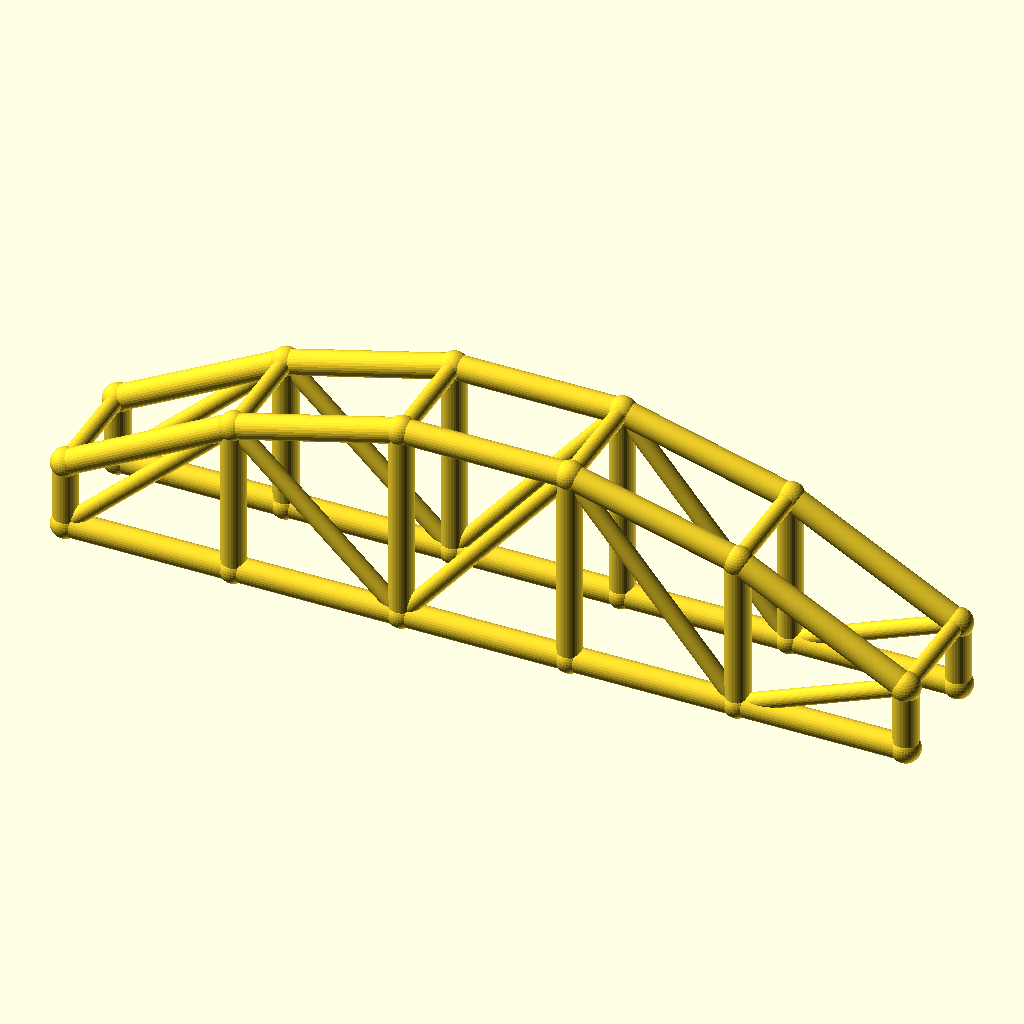
Cell 1 — every parameter at its default value.
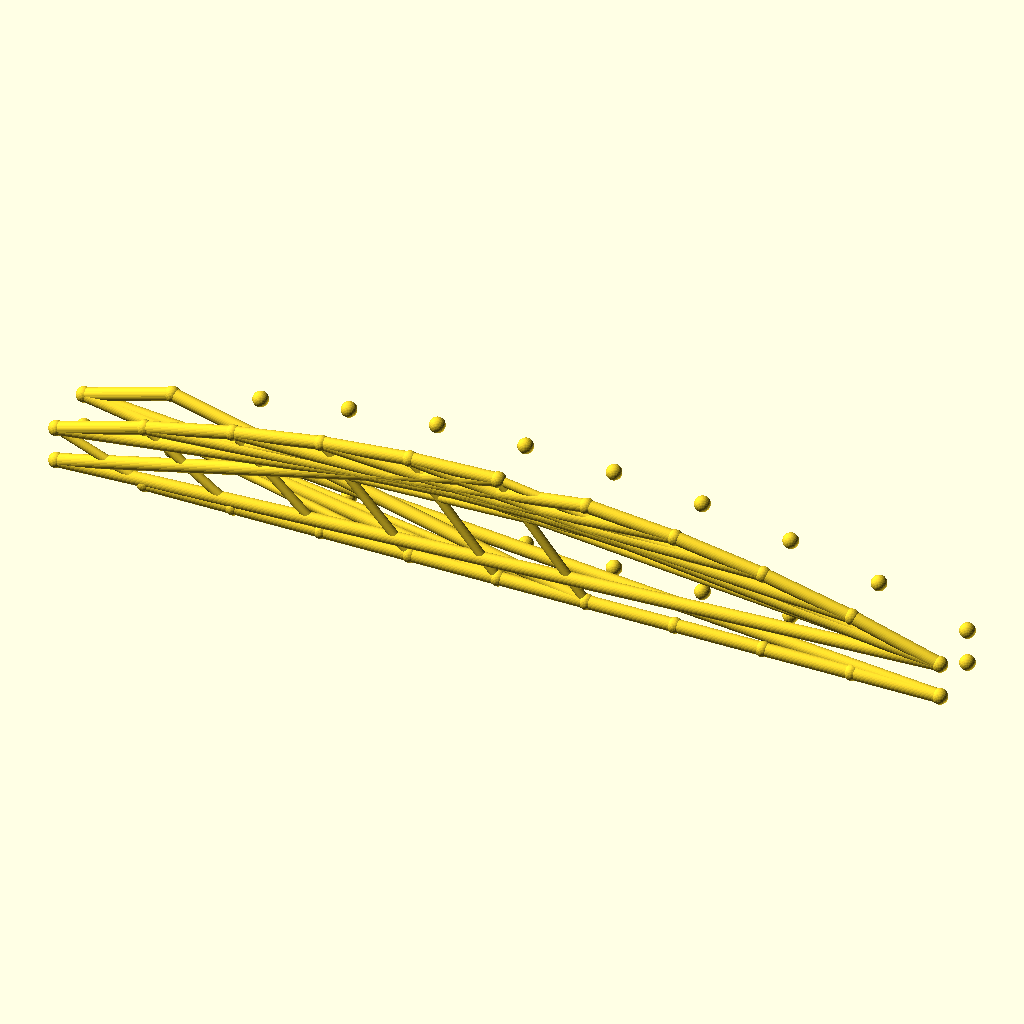
Cell 2 — bays set to 10, the other parameters unchanged.
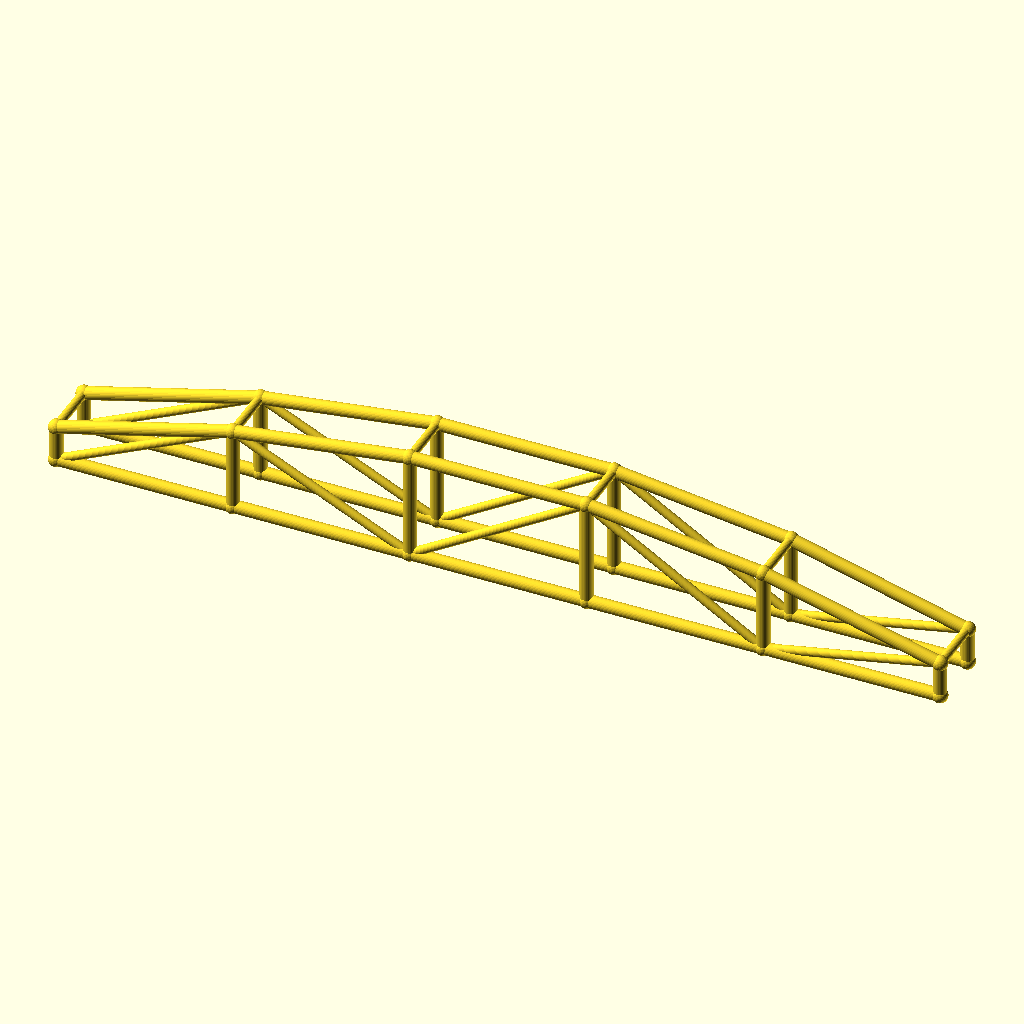
Cell 3: arch_bay = 60 (everything else at default).
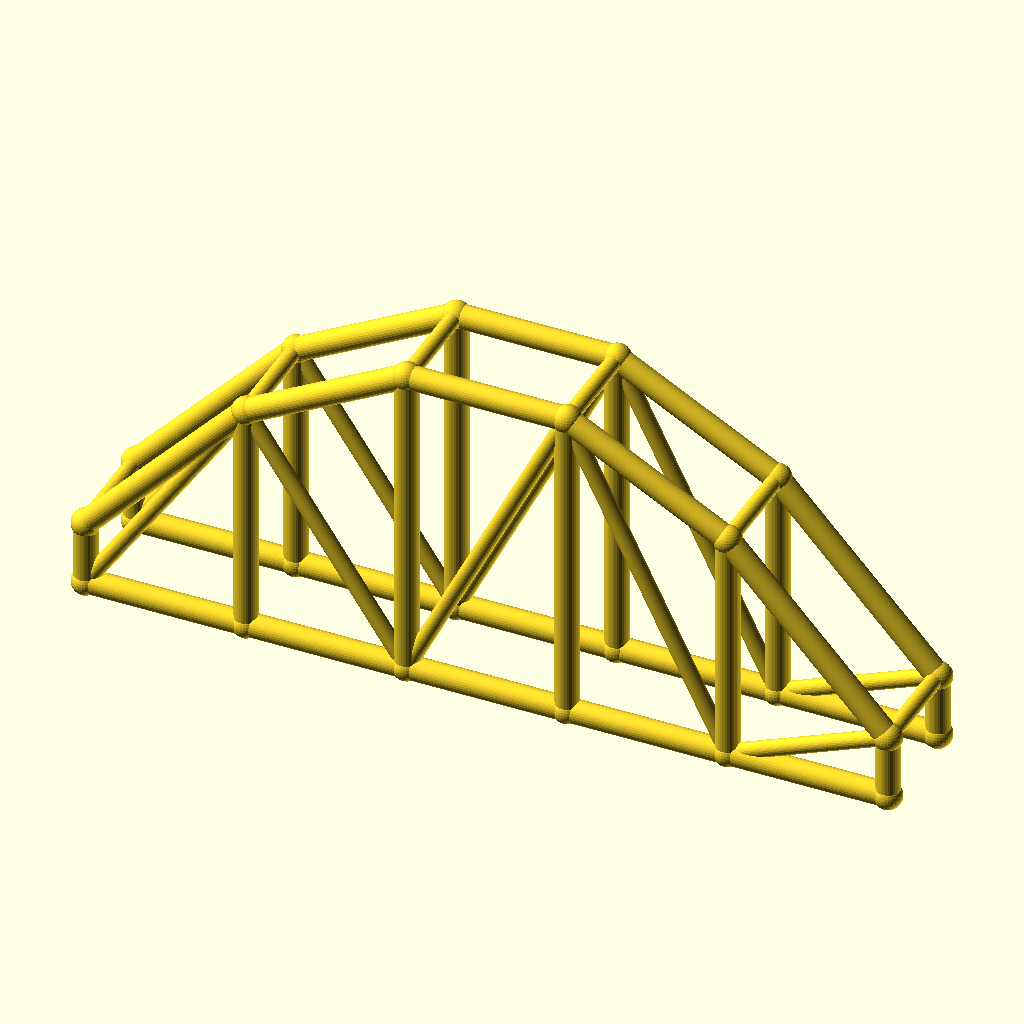
Cell 4 — rise set to 50, the other parameters unchanged.
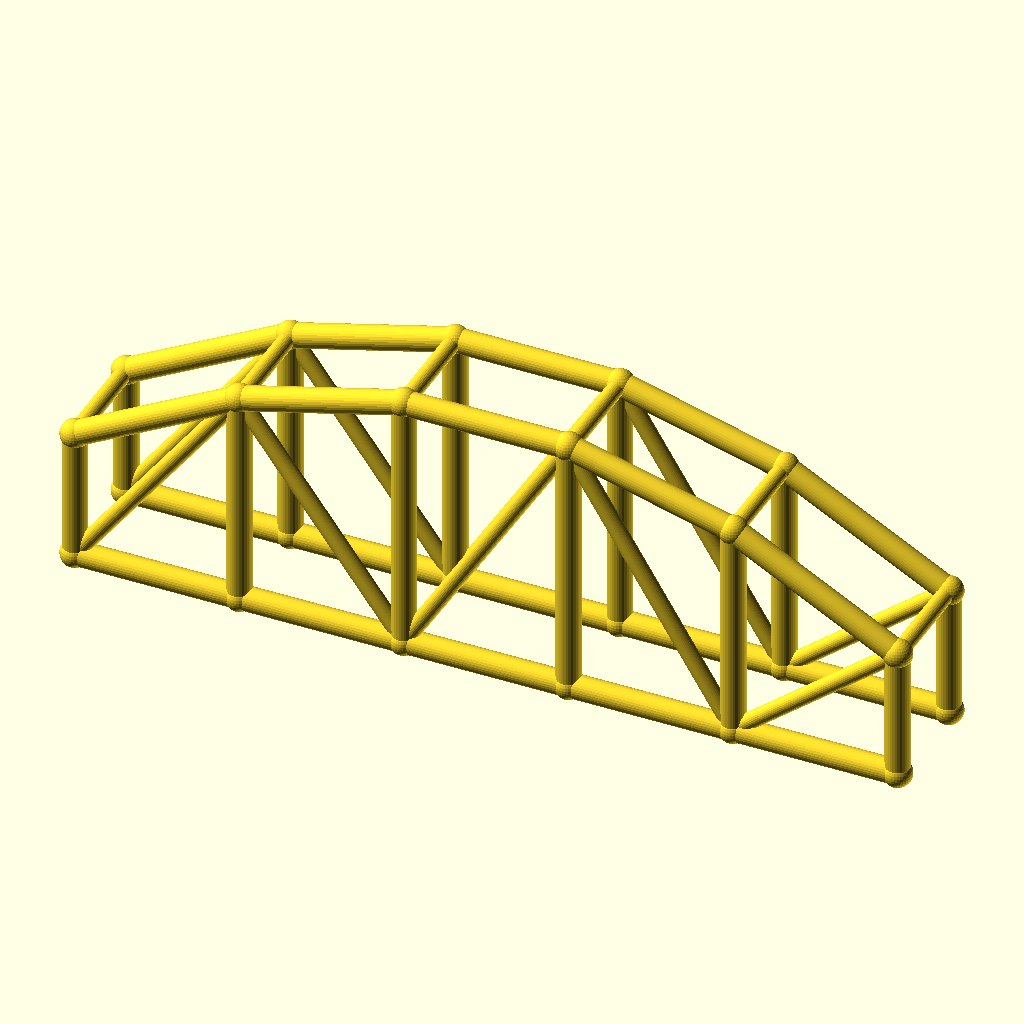
Cell 5: col_h = 24 (everything else at default).
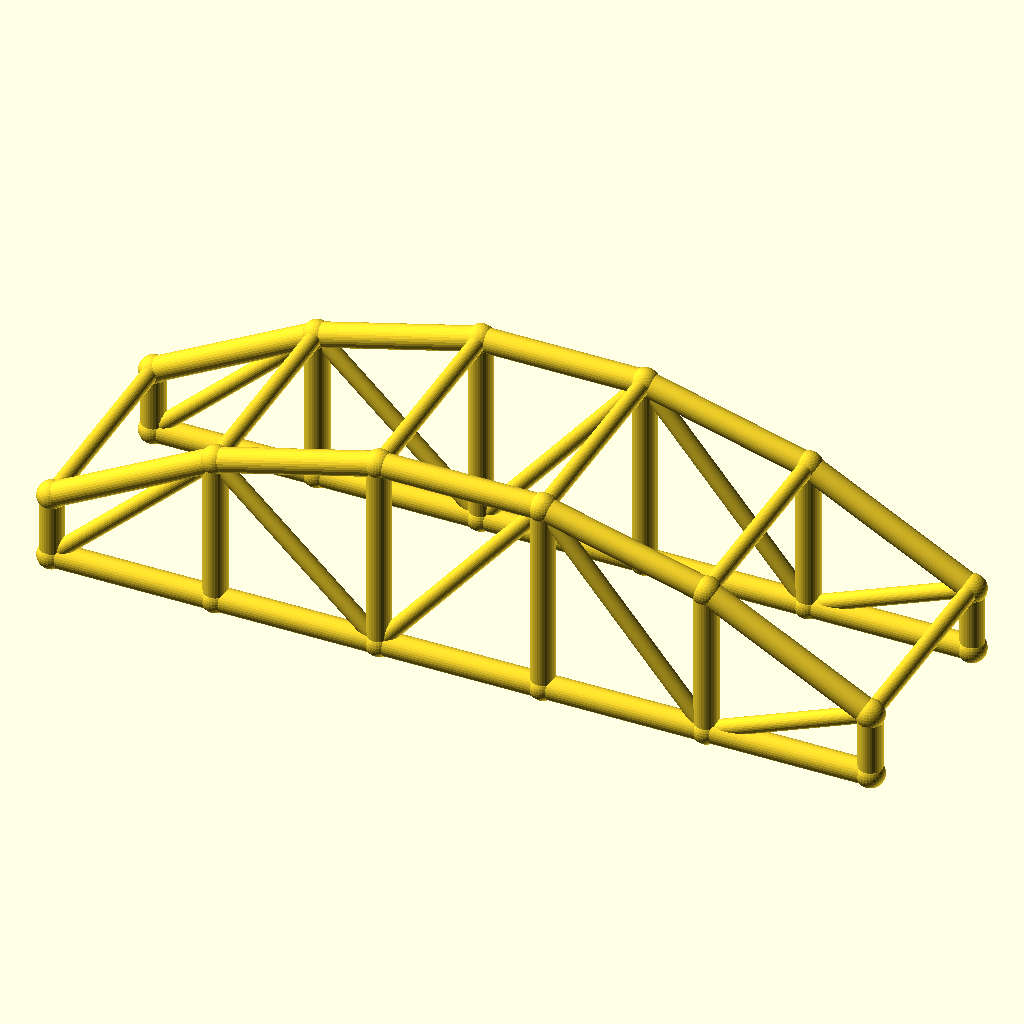
Cell 6: the same model with arch_w = 40.
All cells are drawn from the same view direction (rotation 55°, 0°, 25°, orthographic, colour scheme Cornfield), but the view is re-fitted for each cell, so position and scale can differ between cells as well as the parameter.
Source of the model, optional_data/data/wire3/archtruss/scene_0220.scad:
$fn = 32;

// ----------------------------------------------------------------------
// Arch truss pair: 5 bays of 30 mm, rise 25 mm
// ----------------------------------------------------------------------

// --- parameters (mm) ---
bays = 5;                 // number of arch bays
arch_bay = 30;            // bay length, X
rise = 25;                // arch rise over the tie
col_h = 12;               // end post height
arch_w = 20;              // distance between the two trusses, Y
chord_r = 2.2;            // chord radius
brace_r = 1.5;            // web and cross brace radius
joint_r = 2.6;            // joint ball radius
fit_tol = 0.1;            // declared fit tolerance (prompt contract)
free_tol = 0.3;           // declared free tolerance (prompt contract)

bbox_x = bays * arch_bay + 2 * joint_r;  // overall X, joints included
bbox_y = arch_w + 2 * joint_r;  // overall Y, joints included
bbox_z = col_h + rise + 2 * joint_r;  // overall Z, joints included
chord_d = 2 * chord_r;  // chord stock diameter
brace_d = 2 * brace_r;  // web stock diameter
arch_span = bays * arch_bay;  // truss span
crown_z = col_h + rise;  // crown height over the tie
nodes = concat([for (i = [0 : bays]) [i * arch_bay, 0, col_h + 4 * rise * (i / bays) * (1 - i / bays)]], [for (i = [0 : bays]) [i * arch_bay, 0, 0]], [for (i = [0 : bays]) [i * arch_bay, arch_w, col_h + 4 * rise * (i / bays) * (1 - i / bays)]], [for (i = [0 : bays]) [i * arch_bay, arch_w, 0]]);

module member(a, b, r) {
  /* round stock from joint a to joint b, ends buried in the joint balls */
  d = b - a;
  length = norm(d);
  translate(a) rotate([0, acos(d[2] / length), atan2(d[1], d[0])])
    cylinder(h = length, r = r);
}

module joint(p, r) {
  /* ball at the joint centre, fatter than every member meeting there */
  translate(p) sphere(r = r);
}

/* members - each call is one graph edge */
member(nodes[0], nodes[1], chord_r);
member(nodes[6], nodes[7], chord_r);
member(nodes[1], nodes[2], chord_r);
member(nodes[7], nodes[8], chord_r);
member(nodes[2], nodes[3], chord_r);
member(nodes[8], nodes[9], chord_r);
member(nodes[3], nodes[4], chord_r);
member(nodes[9], nodes[10], chord_r);
member(nodes[4], nodes[5], chord_r);
member(nodes[10], nodes[11], chord_r);
member(nodes[0], nodes[6], chord_r);
member(nodes[1], nodes[7], chord_r);
member(nodes[2], nodes[8], chord_r);
member(nodes[3], nodes[9], chord_r);
member(nodes[4], nodes[10], chord_r);
member(nodes[5], nodes[11], chord_r);
member(nodes[6], nodes[1], brace_r);
member(nodes[1], nodes[8], brace_r);
member(nodes[8], nodes[3], brace_r);
member(nodes[3], nodes[10], brace_r);
member(nodes[10], nodes[5], brace_r);
member(nodes[12], nodes[13], chord_r);
member(nodes[18], nodes[19], chord_r);
member(nodes[13], nodes[14], chord_r);
member(nodes[19], nodes[20], chord_r);
member(nodes[14], nodes[15], chord_r);
member(nodes[20], nodes[21], chord_r);
member(nodes[15], nodes[16], chord_r);
member(nodes[21], nodes[22], chord_r);
member(nodes[16], nodes[17], chord_r);
member(nodes[22], nodes[23], chord_r);
member(nodes[12], nodes[18], chord_r);
member(nodes[13], nodes[19], chord_r);
member(nodes[14], nodes[20], chord_r);
member(nodes[15], nodes[21], chord_r);
member(nodes[16], nodes[22], chord_r);
member(nodes[17], nodes[23], chord_r);
member(nodes[18], nodes[13], brace_r);
member(nodes[13], nodes[20], brace_r);
member(nodes[20], nodes[15], brace_r);
member(nodes[15], nodes[22], brace_r);
member(nodes[22], nodes[17], brace_r);
member(nodes[0], nodes[12], brace_r);
member(nodes[1], nodes[13], brace_r);
member(nodes[2], nodes[14], brace_r);
member(nodes[3], nodes[15], brace_r);
member(nodes[4], nodes[16], brace_r);
member(nodes[5], nodes[17], brace_r);

/* joint balls */
for (p = nodes) joint(p, joint_r);
Customizer parameters (derived from the source; name, type, default, range or options):
bays: number, default 5
arch_bay: number, default 30
rise: number, default 25
col_h: number, default 12
arch_w: number, default 20
chord_r: number, default 2.2
brace_r: number, default 1.5
joint_r: number, default 2.6
fit_tol: number, default 0.1
free_tol: number, default 0.3
